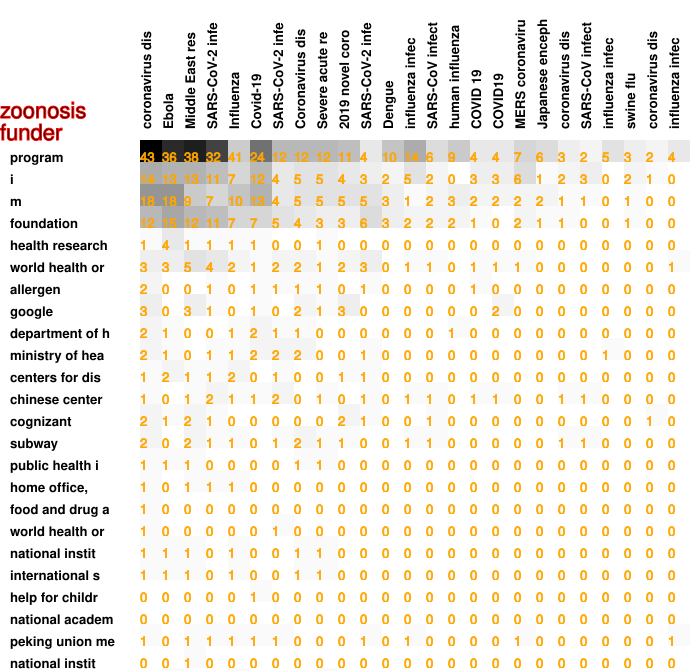

Data behind this chart, as committed beside it:
43, 36, 38, 32, 41, 24, 12, 12, 12, 11, 4, 10, 14, 6, 9, 4, 4, 7, 6, 3, 2, 5, 3, 2
14, 13, 13, 11, 7, 12, 4, 5, 5, 4, 3, 2, 5, 2, 0, 3, 3, 6, 1, 2, 3, 0, 2, 1
18, 18, 9, 7, 10, 13, 4, 5, 5, 5, 5, 3, 1, 2, 3, 2, 2, 2, 2, 1, 1, 0, 1, 0
12, 15, 12, 11, 7, 7, 5, 4, 3, 3, 6, 3, 2, 2, 2, 1, 0, 2, 1, 1, 0, 0, 1, 0
1, 4, 1, 1, 1, 1, 0, 0, 1, 0, 0, 0, 0, 0, 0, 0, 0, 0, 0, 0, 0, 0, 0, 0
3, 3, 5, 4, 2, 1, 2, 2, 1, 2, 3, 0, 1, 1, 0, 1, 1, 1, 0, 0, 0, 0, 0, 0
2, 0, 0, 1, 0, 1, 1, 1, 1, 0, 1, 0, 0, 0, 0, 1, 0, 0, 0, 0, 0, 0, 0, 0
3, 0, 3, 1, 0, 1, 0, 2, 1, 3, 0, 0, 0, 0, 0, 0, 2, 0, 0, 0, 0, 0, 0, 0
2, 1, 0, 0, 1, 2, 1, 1, 0, 0, 0, 0, 0, 0, 1, 0, 0, 0, 0, 0, 0, 0, 0, 0
2, 1, 0, 1, 1, 2, 2, 2, 0, 0, 1, 0, 0, 0, 0, 0, 0, 0, 0, 0, 0, 1, 0, 0
1, 2, 1, 1, 2, 0, 1, 0, 0, 1, 1, 0, 0, 0, 0, 0, 0, 0, 0, 0, 0, 0, 0, 0
1, 0, 1, 2, 1, 1, 2, 0, 1, 0, 1, 0, 1, 1, 0, 1, 1, 0, 0, 1, 1, 0, 0, 0
2, 1, 2, 1, 0, 0, 0, 0, 0, 2, 1, 0, 0, 1, 0, 0, 0, 0, 0, 0, 0, 0, 0, 1
2, 0, 2, 1, 1, 0, 1, 2, 1, 1, 0, 0, 1, 1, 0, 0, 0, 0, 0, 1, 1, 0, 0, 0
1, 1, 1, 0, 0, 0, 0, 1, 1, 0, 0, 0, 0, 0, 0, 0, 0, 0, 0, 0, 0, 0, 0, 0
1, 0, 1, 1, 1, 0, 0, 0, 0, 0, 0, 0, 0, 0, 0, 0, 0, 0, 0, 0, 0, 0, 0, 0
1, 0, 0, 0, 0, 0, 0, 0, 0, 0, 0, 0, 0, 0, 0, 0, 0, 0, 0, 0, 0, 0, 0, 0
1, 0, 0, 0, 0, 0, 1, 0, 0, 0, 0, 0, 0, 0, 0, 0, 0, 0, 0, 0, 0, 0, 0, 0
1, 1, 1, 0, 1, 0, 0, 1, 1, 0, 0, 0, 0, 0, 0, 0, 0, 0, 0, 0, 0, 0, 0, 0
1, 1, 1, 0, 1, 0, 0, 1, 1, 0, 0, 0, 0, 0, 0, 0, 0, 0, 0, 0, 0, 0, 0, 0
0, 0, 0, 0, 0, 1, 0, 0, 0, 0, 0, 0, 0, 0, 0, 0, 0, 0, 0, 0, 0, 0, 0, 0
0, 0, 0, 0, 0, 0, 0, 0, 0, 0, 0, 0, 0, 0, 0, 0, 0, 0, 0, 0, 0, 0, 0, 0
1, 0, 1, 1, 1, 1, 1, 0, 0, 0, 1, 0, 1, 0, 0, 0, 0, 1, 0, 0, 0, 0, 0, 0
0, 0, 1, 0, 0, 0, 0, 0, 0, 0, 0, 0, 0, 0, 0, 0, 0, 0, 0, 0, 0, 0, 0, 0
0, 1, 0, 0, 1, 0, 0, 0, 1, 0, 0, 0, 0, 0, 0, 0, 0, 0, 0, 0, 0, 0, 0, 0
